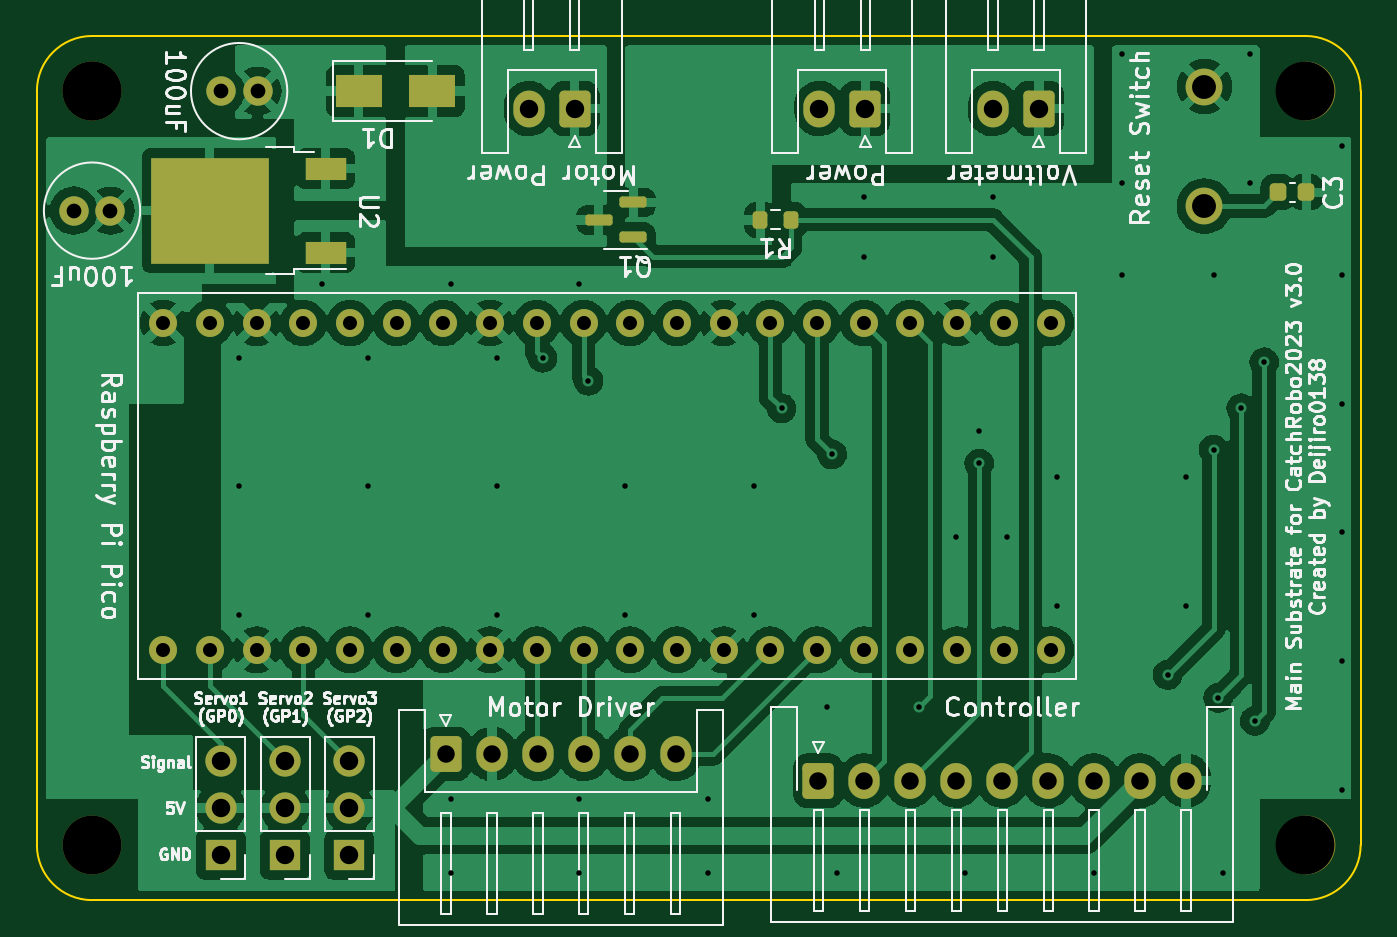
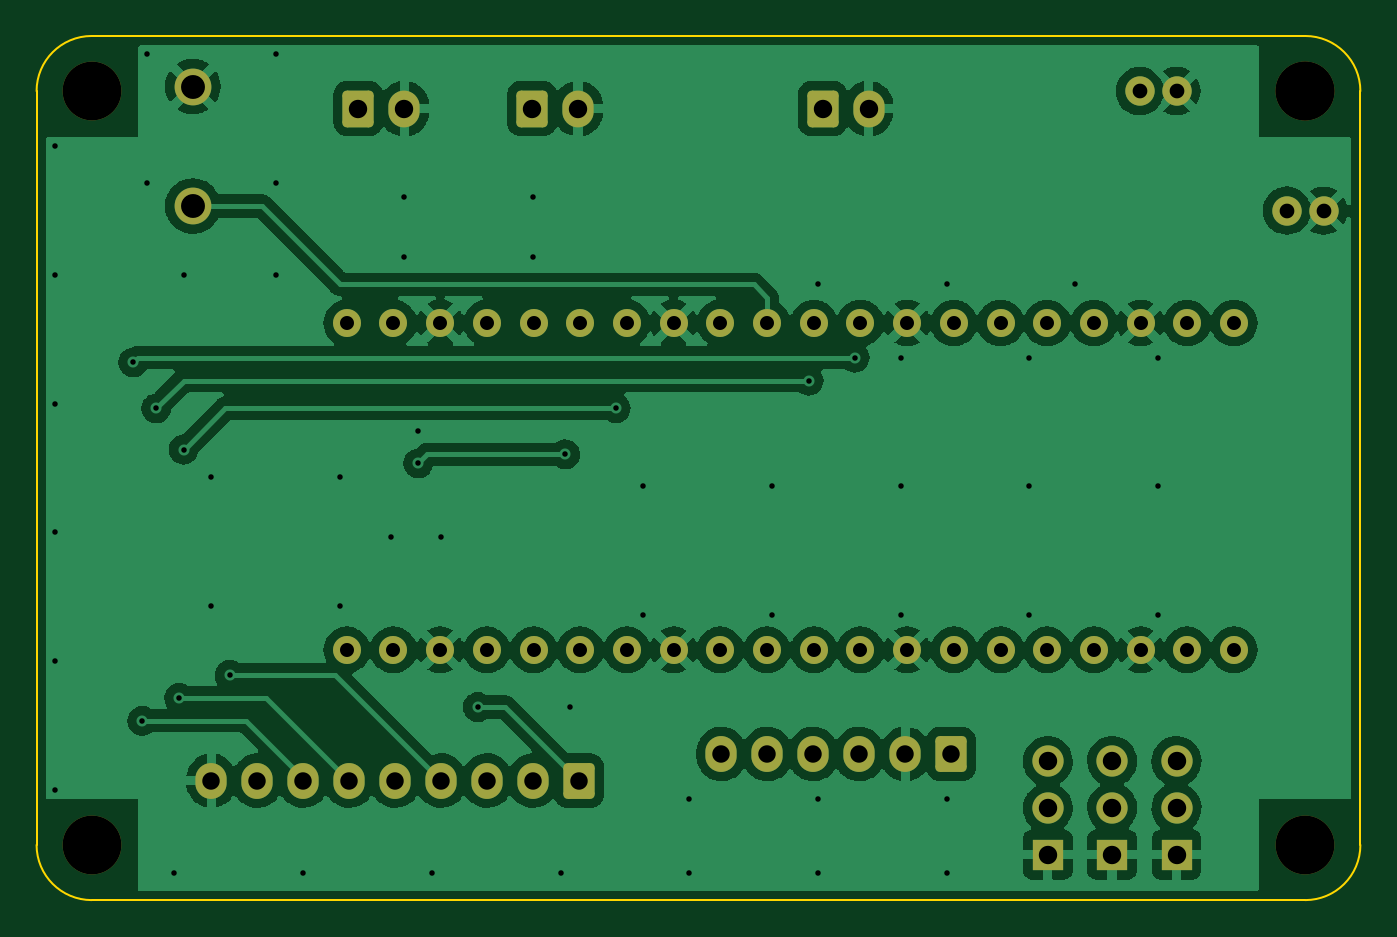
Circuit board: 11 layer files. Board 72.0 x 47.0 mm.
- bottom_copper: catchrobo2023-CuBottom.gbr (169078 bytes)
- top_copper: catchrobo2023-CuTop.gbr (182167 bytes)
- outline: catchrobo2023-EdgeCuts.gbr (950 bytes)
- bottom_mask: catchrobo2023-MaskBottom.gbr (3730 bytes)
- top_mask: catchrobo2023-MaskTop.gbr (4529 bytes)
- drill: catchrobo2023-NPTH.drl (475 bytes)
- drill: catchrobo2023-PTH.drl (2737 bytes)
- paste: catchrobo2023-PasteBottom.gbr (514 bytes)
- paste: catchrobo2023-PasteTop.gbr (1916 bytes)
- bottom_silk: catchrobo2023-SilkBottom.gbr (3733 bytes)
- top_silk: catchrobo2023-SilkTop.gbr (62975 bytes)

=== bottom_copper: catchrobo2023-CuBottom.gbr (169078 bytes, source omitted) ===
=== top_copper: catchrobo2023-CuTop.gbr (182167 bytes, source omitted) ===
=== outline: catchrobo2023-EdgeCuts.gbr ===
%TF.GenerationSoftware,KiCad,Pcbnew,6.0.6-3a73a75311~116~ubuntu20.04.1*%
%TF.CreationDate,2023-08-16T22:08:07+09:00*%
%TF.ProjectId,catchrobo2023,63617463-6872-46f6-926f-323032332e6b,rev?*%
%TF.SameCoordinates,Original*%
%TF.FileFunction,Profile,NP*%
%FSLAX46Y46*%
G04 Gerber Fmt 4.6, Leading zero omitted, Abs format (unit mm)*
G04 Created by KiCad (PCBNEW 6.0.6-3a73a75311~116~ubuntu20.04.1) date 2023-08-16 22:08:07*
%MOMM*%
%LPD*%
G01*
G04 APERTURE LIST*
%TA.AperFunction,Profile*%
%ADD10C,0.100000*%
%TD*%
G04 APERTURE END LIST*
D10*
X69000000Y0D02*
G75*
G03*
X72000000Y3000000I0J3000000D01*
G01*
X0Y44000000D02*
X0Y3000000D01*
X72000000Y3000000D02*
X72000000Y44000000D01*
X0Y3000000D02*
G75*
G03*
X3000000Y0I3000000J0D01*
G01*
X72000000Y44000000D02*
G75*
G03*
X69000000Y47000000I-3000000J0D01*
G01*
X69000000Y47000000D02*
X3000000Y47000000D01*
X3000000Y0D02*
X69000000Y0D01*
X3000000Y47000000D02*
G75*
G03*
X0Y44000000I0J-3000000D01*
G01*
M02*

=== bottom_mask: catchrobo2023-MaskBottom.gbr ===
%TF.GenerationSoftware,KiCad,Pcbnew,6.0.6-3a73a75311~116~ubuntu20.04.1*%
%TF.CreationDate,2023-08-16T22:08:07+09:00*%
%TF.ProjectId,catchrobo2023,63617463-6872-46f6-926f-323032332e6b,rev?*%
%TF.SameCoordinates,Original*%
%TF.FileFunction,Soldermask,Bot*%
%TF.FilePolarity,Negative*%
%FSLAX46Y46*%
G04 Gerber Fmt 4.6, Leading zero omitted, Abs format (unit mm)*
G04 Created by KiCad (PCBNEW 6.0.6-3a73a75311~116~ubuntu20.04.1) date 2023-08-16 22:08:07*
%MOMM*%
%LPD*%
G01*
G04 APERTURE LIST*
G04 Aperture macros list*
%AMRoundRect*
0 Rectangle with rounded corners*
0 $1 Rounding radius*
0 $2 $3 $4 $5 $6 $7 $8 $9 X,Y pos of 4 corners*
0 Add a 4 corners polygon primitive as box body*
4,1,4,$2,$3,$4,$5,$6,$7,$8,$9,$2,$3,0*
0 Add four circle primitives for the rounded corners*
1,1,$1+$1,$2,$3*
1,1,$1+$1,$4,$5*
1,1,$1+$1,$6,$7*
1,1,$1+$1,$8,$9*
0 Add four rect primitives between the rounded corners*
20,1,$1+$1,$2,$3,$4,$5,0*
20,1,$1+$1,$4,$5,$6,$7,0*
20,1,$1+$1,$6,$7,$8,$9,0*
20,1,$1+$1,$8,$9,$2,$3,0*%
G04 Aperture macros list end*
%ADD10C,3.200000*%
%ADD11RoundRect,0.250000X0.600000X0.750000X-0.600000X0.750000X-0.600000X-0.750000X0.600000X-0.750000X0*%
%ADD12O,1.700000X2.000000*%
%ADD13R,1.700000X1.700000*%
%ADD14O,1.700000X1.700000*%
%ADD15RoundRect,0.250000X-0.600000X-0.725000X0.600000X-0.725000X0.600000X0.725000X-0.600000X0.725000X0*%
%ADD16O,1.700000X1.950000*%
%ADD17C,1.600000*%
%ADD18C,1.524000*%
%ADD19C,2.000000*%
G04 APERTURE END LIST*
D10*
%TO.C,REF\u002A\u002A*%
X69000000Y3000000D03*
%TD*%
D11*
%TO.C,J4*%
X45050000Y43050000D03*
D12*
X42550000Y43050000D03*
%TD*%
D11*
%TO.C,J1*%
X29250000Y43050000D03*
D12*
X26750000Y43050000D03*
%TD*%
D13*
%TO.C,J6*%
X10000000Y2475000D03*
D14*
X10000000Y5015000D03*
X10000000Y7555000D03*
%TD*%
D15*
%TO.C,J5*%
X22250000Y7950000D03*
D16*
X24750000Y7950000D03*
X27250000Y7950000D03*
X29750000Y7950000D03*
X32250000Y7950000D03*
X34750000Y7950000D03*
%TD*%
D17*
%TO.C,C1*%
X12000000Y44000000D03*
X10000000Y44000000D03*
%TD*%
D10*
%TO.C,REF\u002A\u002A*%
X3000000Y44000000D03*
X3000000Y44000000D03*
%TD*%
D13*
%TO.C,J7*%
X13500000Y2475000D03*
D14*
X13500000Y5015000D03*
X13500000Y7555000D03*
%TD*%
D18*
%TO.C,U1*%
X6870000Y13610000D03*
X9410000Y13610000D03*
X11950000Y13610000D03*
X14490000Y13610000D03*
X17030000Y13610000D03*
X19570000Y13610000D03*
X22110000Y13610000D03*
X24650000Y13610000D03*
X27190000Y13610000D03*
X29730000Y13610000D03*
X32270000Y13610000D03*
X34810000Y13610000D03*
X37350000Y13610000D03*
X39890000Y13610000D03*
X42430000Y13610000D03*
X44970000Y13610000D03*
X47510000Y13610000D03*
X50050000Y13610000D03*
X52590000Y13610000D03*
X55130000Y13610000D03*
X55130000Y31390000D03*
X52590000Y31390000D03*
X50050000Y31390000D03*
X47510000Y31390000D03*
X44970000Y31390000D03*
X42430000Y31390000D03*
X39890000Y31390000D03*
X37350000Y31390000D03*
X34810000Y31390000D03*
X32270000Y31390000D03*
X29730000Y31390000D03*
X27190000Y31390000D03*
X24650000Y31390000D03*
X22110000Y31390000D03*
X19570000Y31390000D03*
X17030000Y31390000D03*
X14490000Y31390000D03*
X11950000Y31390000D03*
X9410000Y31390000D03*
X6870000Y31390000D03*
%TD*%
D15*
%TO.C,J2*%
X42500000Y6500000D03*
D16*
X45000000Y6500000D03*
X47500000Y6500000D03*
X50000000Y6500000D03*
X52500000Y6500000D03*
X55000000Y6500000D03*
X57500000Y6500000D03*
X60000000Y6500000D03*
X62500000Y6500000D03*
%TD*%
D11*
%TO.C,J3*%
X54500000Y43050000D03*
D12*
X52000000Y43050000D03*
%TD*%
D17*
%TO.C,C2*%
X4000000Y37500000D03*
X2000000Y37500000D03*
%TD*%
D10*
%TO.C,REF\u002A\u002A*%
X3000000Y3000000D03*
%TD*%
%TO.C,REF\u002A\u002A*%
X69000000Y44000000D03*
%TD*%
D13*
%TO.C,J8*%
X17000000Y2475000D03*
D14*
X17000000Y5015000D03*
X17000000Y7555000D03*
%TD*%
D19*
%TO.C,SW2*%
X63500000Y37750000D03*
X63500000Y44250000D03*
%TD*%
M02*

=== top_mask: catchrobo2023-MaskTop.gbr (4529 bytes, source omitted) ===
=== drill: catchrobo2023-NPTH.drl ===
M48
; DRILL file {KiCad 6.0.6-3a73a75311~116~ubuntu20.04.1} date 2023年08月16日 22時08分07秒
; FORMAT={-:-/ absolute / inch / decimal}
; #@! TF.CreationDate,2023-08-16T22:08:07+09:00
; #@! TF.GenerationSoftware,Kicad,Pcbnew,6.0.6-3a73a75311~116~ubuntu20.04.1
; #@! TF.FileFunction,NonPlated,1,2,NPTH
FMAT,2
INCH
; #@! TA.AperFunction,NonPlated,NPTH,ComponentDrill
T1C0.1260
%
G90
G05
T1
X0.1181Y1.7323
X0.1181Y1.7323
X0.1181Y0.1181
X2.7165Y1.7323
X2.7165Y0.1181
T0
M30

=== drill: catchrobo2023-PTH.drl ===
M48
; DRILL file {KiCad 6.0.6-3a73a75311~116~ubuntu20.04.1} date 2023年08月16日 22時08分07秒
; FORMAT={-:-/ absolute / inch / decimal}
; #@! TF.CreationDate,2023-08-16T22:08:07+09:00
; #@! TF.GenerationSoftware,Kicad,Pcbnew,6.0.6-3a73a75311~116~ubuntu20.04.1
; #@! TF.FileFunction,Plated,1,2,PTH
FMAT,2
INCH
; #@! TA.AperFunction,Plated,PTH,ViaDrill
T1C0.0118
; #@! TA.AperFunction,Plated,PTH,ComponentDrill
T2C0.0300
; #@! TA.AperFunction,Plated,PTH,ComponentDrill
T3C0.0315
; #@! TA.AperFunction,Plated,PTH,ComponentDrill
T4C0.0374
; #@! TA.AperFunction,Plated,PTH,ComponentDrill
T5C0.0394
; #@! TA.AperFunction,Plated,PTH,ComponentDrill
T6C0.0512
%
G90
G05
T1
X0.4331Y1.1614
X0.4331Y0.8858
X0.4331Y0.6102
X0.6102Y1.3189
X0.7087Y1.1614
X0.7087Y0.8858
X0.7087Y0.6102
X0.8858Y1.3189
X0.8858Y0.2165
X0.8858Y0.0591
X0.9843Y1.1614
X0.9843Y0.8858
X0.9843Y0.6102
X1.0827Y1.1614
X1.1614Y1.3189
X1.1614Y0.2165
X1.1614Y0.0591
X1.1811Y1.1122
X1.2598Y0.8858
X1.2598Y0.6102
X1.437Y0.2165
X1.437Y0.0591
X1.5354Y0.8858
X1.5354Y0.6102
X1.5945Y1.0531
X1.6929Y0.4134
X1.7028Y0.9547
X1.7126Y0.0591
X1.7717Y1.5059
X1.7717Y1.378
X1.8898Y0.4134
X1.9685Y0.7776
X1.9882Y0.0591
X2.0177Y1.0039
X2.0177Y0.935
X2.0472Y1.5059
X2.0472Y1.378
X2.0768Y0.7776
X2.185Y0.9055
X2.185Y0.6299
X2.2638Y0.0591
X2.3228Y1.811
X2.3228Y1.5354
X2.3228Y1.3386
X2.4213Y0.4823
X2.4606Y0.9055
X2.4606Y0.6299
X2.5197Y1.3386
X2.5197Y0.9646
X2.5295Y0.4331
X2.5394Y0.0591
X2.5787Y1.0531
X2.5984Y1.811
X2.5984Y1.5354
X2.6083Y0.3839
X2.628Y1.1516
X2.7953Y1.6142
X2.7953Y1.3386
X2.7953Y1.063
X2.7953Y0.7874
X2.7953Y0.5118
X2.7953Y0.2362
T2
X0.2705Y1.2358
X0.2705Y0.5358
X0.3705Y1.2358
X0.3705Y0.5358
X0.4705Y1.2358
X0.4705Y0.5358
X0.5705Y1.2358
X0.5705Y0.5358
X0.6705Y1.2358
X0.6705Y0.5358
X0.7705Y1.2358
X0.7705Y0.5358
X0.8705Y1.2358
X0.8705Y0.5358
X0.9705Y1.2358
X0.9705Y0.5358
X1.0705Y1.2358
X1.0705Y0.5358
X1.1705Y1.2358
X1.1705Y0.5358
X1.2705Y1.2358
X1.2705Y0.5358
X1.3705Y1.2358
X1.3705Y0.5358
X1.4705Y1.2358
X1.4705Y0.5358
X1.5705Y1.2358
X1.5705Y0.5358
X1.6705Y1.2358
X1.6705Y0.5358
X1.7705Y1.2358
X1.7705Y0.5358
X1.8705Y1.2358
X1.8705Y0.5358
X1.9705Y1.2358
X1.9705Y0.5358
X2.0705Y1.2358
X2.0705Y0.5358
X2.1705Y1.2358
X2.1705Y0.5358
T3
X0.0787Y1.4764
X0.1575Y1.4764
X0.3937Y1.7323
X0.4724Y1.7323
T4
X0.876Y0.313
X0.9744Y0.313
X1.0728Y0.313
X1.1713Y0.313
X1.2697Y0.313
X1.3681Y0.313
X1.6732Y0.2559
X1.7717Y0.2559
X1.8701Y0.2559
X1.9685Y0.2559
X2.0669Y0.2559
X2.1654Y0.2559
X2.2638Y0.2559
X2.3622Y0.2559
X2.4606Y0.2559
T5
X0.3937Y0.2974
X0.3937Y0.1974
X0.3937Y0.0974
X0.5315Y0.2974
X0.5315Y0.1974
X0.5315Y0.0974
X0.6693Y0.2974
X0.6693Y0.1974
X0.6693Y0.0974
X1.0531Y1.6949
X1.1516Y1.6949
X1.6752Y1.6949
X1.7736Y1.6949
X2.0472Y1.6949
X2.1457Y1.6949
T6
X2.5Y1.7421
X2.5Y1.4862
T0
M30

=== paste: catchrobo2023-PasteBottom.gbr ===
%TF.GenerationSoftware,KiCad,Pcbnew,6.0.6-3a73a75311~116~ubuntu20.04.1*%
%TF.CreationDate,2023-08-16T22:08:07+09:00*%
%TF.ProjectId,catchrobo2023,63617463-6872-46f6-926f-323032332e6b,rev?*%
%TF.SameCoordinates,Original*%
%TF.FileFunction,Paste,Bot*%
%TF.FilePolarity,Positive*%
%FSLAX46Y46*%
G04 Gerber Fmt 4.6, Leading zero omitted, Abs format (unit mm)*
G04 Created by KiCad (PCBNEW 6.0.6-3a73a75311~116~ubuntu20.04.1) date 2023-08-16 22:08:07*
%MOMM*%
%LPD*%
G01*
G04 APERTURE LIST*
G04 APERTURE END LIST*
M02*

=== paste: catchrobo2023-PasteTop.gbr (1916 bytes, source withheld) ===
=== bottom_silk: catchrobo2023-SilkBottom.gbr ===
%TF.GenerationSoftware,KiCad,Pcbnew,6.0.6-3a73a75311~116~ubuntu20.04.1*%
%TF.CreationDate,2023-08-16T22:08:07+09:00*%
%TF.ProjectId,catchrobo2023,63617463-6872-46f6-926f-323032332e6b,rev?*%
%TF.SameCoordinates,Original*%
%TF.FileFunction,Legend,Bot*%
%TF.FilePolarity,Positive*%
%FSLAX46Y46*%
G04 Gerber Fmt 4.6, Leading zero omitted, Abs format (unit mm)*
G04 Created by KiCad (PCBNEW 6.0.6-3a73a75311~116~ubuntu20.04.1) date 2023-08-16 22:08:07*
%MOMM*%
%LPD*%
G01*
G04 APERTURE LIST*
G04 Aperture macros list*
%AMRoundRect*
0 Rectangle with rounded corners*
0 $1 Rounding radius*
0 $2 $3 $4 $5 $6 $7 $8 $9 X,Y pos of 4 corners*
0 Add a 4 corners polygon primitive as box body*
4,1,4,$2,$3,$4,$5,$6,$7,$8,$9,$2,$3,0*
0 Add four circle primitives for the rounded corners*
1,1,$1+$1,$2,$3*
1,1,$1+$1,$4,$5*
1,1,$1+$1,$6,$7*
1,1,$1+$1,$8,$9*
0 Add four rect primitives between the rounded corners*
20,1,$1+$1,$2,$3,$4,$5,0*
20,1,$1+$1,$4,$5,$6,$7,0*
20,1,$1+$1,$6,$7,$8,$9,0*
20,1,$1+$1,$8,$9,$2,$3,0*%
G04 Aperture macros list end*
%ADD10C,3.200000*%
%ADD11RoundRect,0.250000X0.600000X0.750000X-0.600000X0.750000X-0.600000X-0.750000X0.600000X-0.750000X0*%
%ADD12O,1.700000X2.000000*%
%ADD13R,1.700000X1.700000*%
%ADD14O,1.700000X1.700000*%
%ADD15RoundRect,0.250000X-0.600000X-0.725000X0.600000X-0.725000X0.600000X0.725000X-0.600000X0.725000X0*%
%ADD16O,1.700000X1.950000*%
%ADD17C,1.600000*%
%ADD18C,1.524000*%
%ADD19C,2.000000*%
G04 APERTURE END LIST*
%LPC*%
D10*
%TO.C,REF\u002A\u002A*%
X69000000Y3000000D03*
%TD*%
D11*
%TO.C,J4*%
X45050000Y43050000D03*
D12*
X42550000Y43050000D03*
%TD*%
D11*
%TO.C,J1*%
X29250000Y43050000D03*
D12*
X26750000Y43050000D03*
%TD*%
D13*
%TO.C,J6*%
X10000000Y2475000D03*
D14*
X10000000Y5015000D03*
X10000000Y7555000D03*
%TD*%
D15*
%TO.C,J5*%
X22250000Y7950000D03*
D16*
X24750000Y7950000D03*
X27250000Y7950000D03*
X29750000Y7950000D03*
X32250000Y7950000D03*
X34750000Y7950000D03*
%TD*%
D17*
%TO.C,C1*%
X12000000Y44000000D03*
X10000000Y44000000D03*
%TD*%
D10*
%TO.C,REF\u002A\u002A*%
X3000000Y44000000D03*
X3000000Y44000000D03*
%TD*%
D13*
%TO.C,J7*%
X13500000Y2475000D03*
D14*
X13500000Y5015000D03*
X13500000Y7555000D03*
%TD*%
D18*
%TO.C,U1*%
X6870000Y13610000D03*
X9410000Y13610000D03*
X11950000Y13610000D03*
X14490000Y13610000D03*
X17030000Y13610000D03*
X19570000Y13610000D03*
X22110000Y13610000D03*
X24650000Y13610000D03*
X27190000Y13610000D03*
X29730000Y13610000D03*
X32270000Y13610000D03*
X34810000Y13610000D03*
X37350000Y13610000D03*
X39890000Y13610000D03*
X42430000Y13610000D03*
X44970000Y13610000D03*
X47510000Y13610000D03*
X50050000Y13610000D03*
X52590000Y13610000D03*
X55130000Y13610000D03*
X55130000Y31390000D03*
X52590000Y31390000D03*
X50050000Y31390000D03*
X47510000Y31390000D03*
X44970000Y31390000D03*
X42430000Y31390000D03*
X39890000Y31390000D03*
X37350000Y31390000D03*
X34810000Y31390000D03*
X32270000Y31390000D03*
X29730000Y31390000D03*
X27190000Y31390000D03*
X24650000Y31390000D03*
X22110000Y31390000D03*
X19570000Y31390000D03*
X17030000Y31390000D03*
X14490000Y31390000D03*
X11950000Y31390000D03*
X9410000Y31390000D03*
X6870000Y31390000D03*
%TD*%
D15*
%TO.C,J2*%
X42500000Y6500000D03*
D16*
X45000000Y6500000D03*
X47500000Y6500000D03*
X50000000Y6500000D03*
X52500000Y6500000D03*
X55000000Y6500000D03*
X57500000Y6500000D03*
X60000000Y6500000D03*
X62500000Y6500000D03*
%TD*%
D11*
%TO.C,J3*%
X54500000Y43050000D03*
D12*
X52000000Y43050000D03*
%TD*%
D17*
%TO.C,C2*%
X4000000Y37500000D03*
X2000000Y37500000D03*
%TD*%
D10*
%TO.C,REF\u002A\u002A*%
X3000000Y3000000D03*
%TD*%
%TO.C,REF\u002A\u002A*%
X69000000Y44000000D03*
%TD*%
D13*
%TO.C,J8*%
X17000000Y2475000D03*
D14*
X17000000Y5015000D03*
X17000000Y7555000D03*
%TD*%
D19*
%TO.C,SW2*%
X63500000Y37750000D03*
X63500000Y44250000D03*
%TD*%
M02*

=== top_silk: catchrobo2023-SilkTop.gbr (62975 bytes, source omitted) ===
